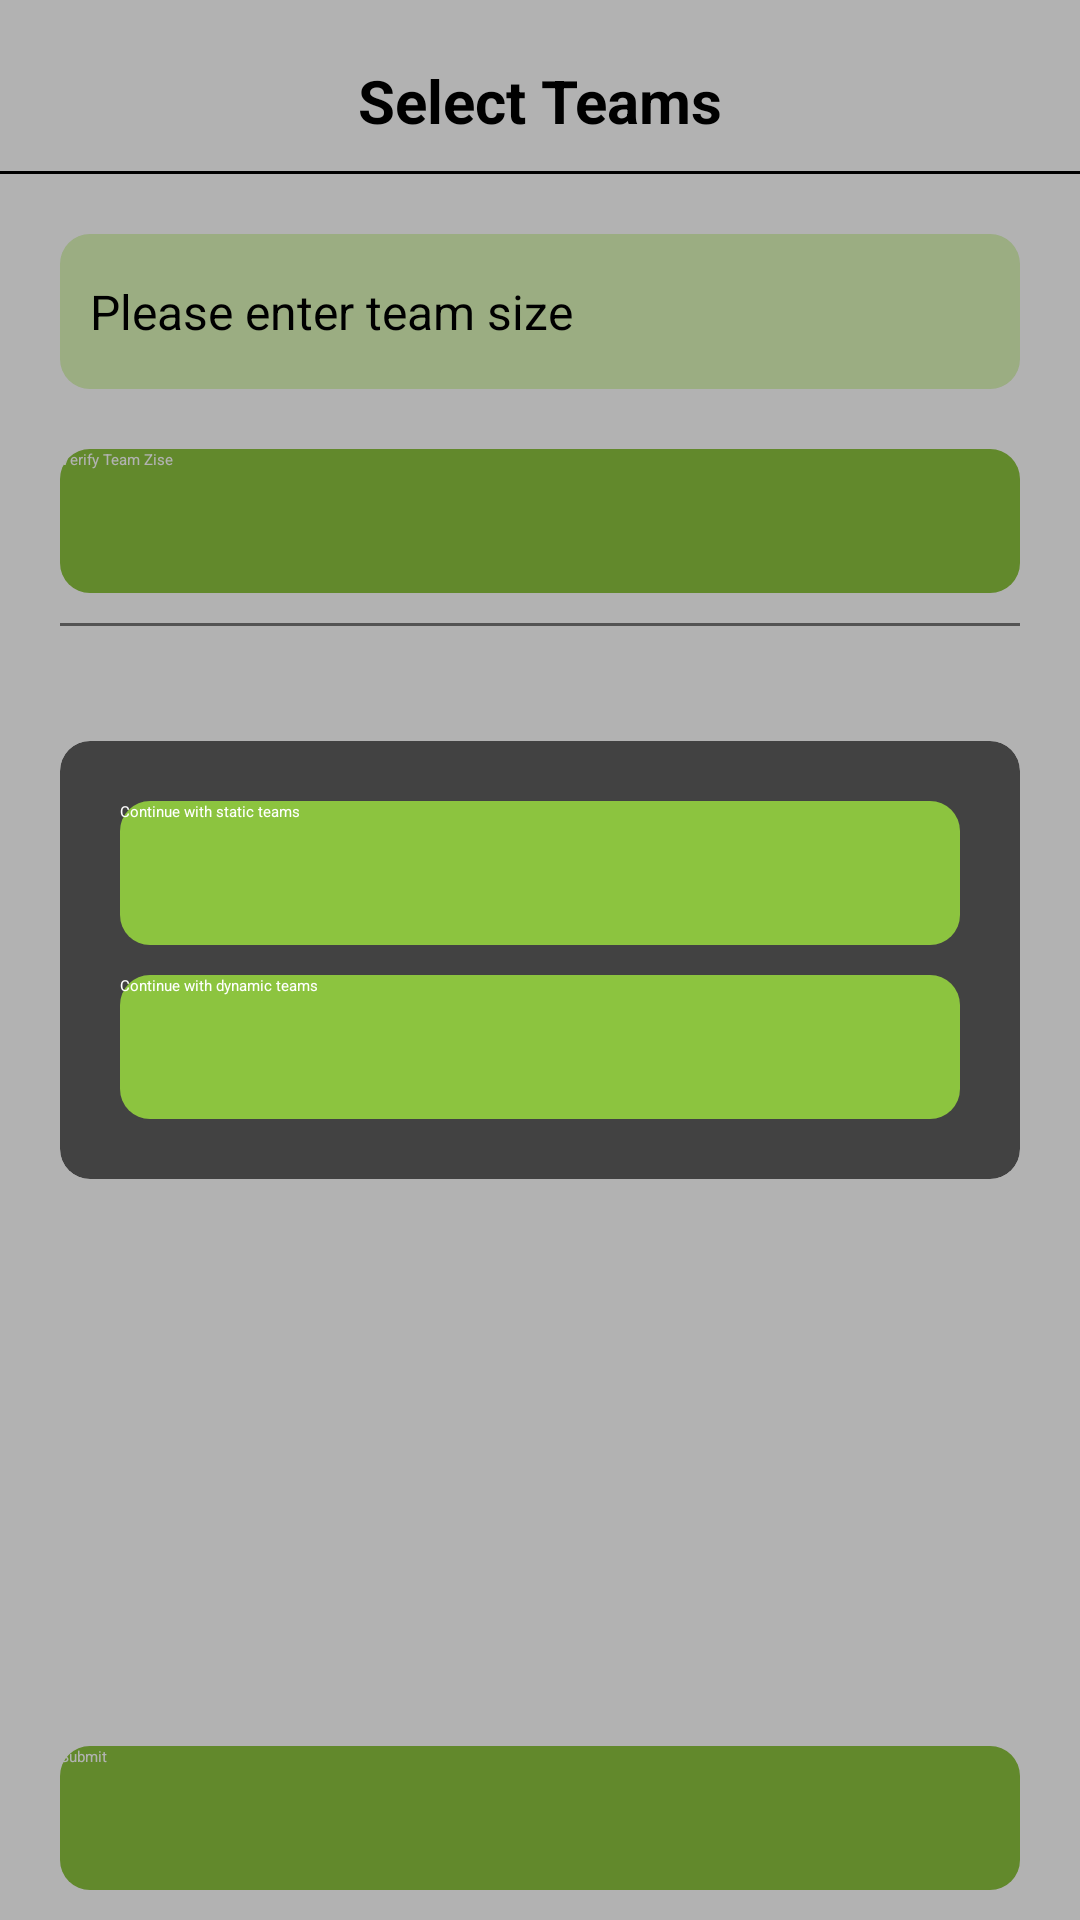

Reconstruct the res/layout file that produces this screen, plus the resources it refers to.
<!-- AndroidManifest.xml: application theme Theme.SportzInteractivePractical -->
<!-- res/layout/fragment_team_selection.xml -->
<?xml version="1.0" encoding="utf-8"?>
<androidx.constraintlayout.widget.ConstraintLayout xmlns:android="http://schemas.android.com/apk/res/android"
    xmlns:app="http://schemas.android.com/apk/res-auto"
    xmlns:tools="http://schemas.android.com/tools"
    android:layout_width="match_parent"
    android:layout_height="match_parent"
    tools:context=".ui.teamselection.TeamSelectionFragment">

    <TextView
        android:id="@+id/tv_title"
        android:layout_width="wrap_content"
        android:layout_height="wrap_content"
        android:layout_marginTop="20dp"
        android:text="@string/select_teams"
        android:textColor="@color/black"
        android:textSize="20sp"
        android:textStyle="bold"
        app:layout_constraintEnd_toEndOf="parent"
        app:layout_constraintStart_toStartOf="parent"
        app:layout_constraintTop_toTopOf="parent" />

    <View
        android:id="@+id/view"
        android:layout_width="match_parent"
        android:layout_height="1dp"
        android:layout_marginVertical="10dp"
        android:background="@color/black"
        app:layout_constraintTop_toBottomOf="@+id/tv_title" />

    <androidx.constraintlayout.widget.ConstraintLayout
        android:id="@+id/cl_team"
        android:layout_width="match_parent"
        android:layout_height="wrap_content"
        android:layout_marginTop="20dp"
        app:layout_constraintTop_toBottomOf="@+id/view">

        <EditText
            android:id="@+id/edt_team_size"
            android:layout_width="match_parent"
            android:layout_height="wrap_content"
            android:layout_marginHorizontal="20dp"
            android:background="@drawable/edt_bg"
            android:hint="@string/please_enter_team_size"
            android:inputType="number"
            android:paddingHorizontal="10dp"
            android:paddingVertical="15dp"
            android:textColor="@color/black"
            android:textColorHint="@color/black"
            android:textSize="16sp"
            app:layout_constraintBottom_toTopOf="@+id/btn_verify_team"
            app:layout_constraintEnd_toEndOf="parent"
            app:layout_constraintStart_toStartOf="parent"
            app:layout_constraintVertical_chainStyle="packed" />

        <androidx.appcompat.widget.AppCompatButton
            android:id="@+id/btn_verify_team"
            android:layout_width="match_parent"
            android:layout_height="48dp"
            android:layout_marginHorizontal="20dp"
            android:layout_marginTop="20dp"
            android:background="@drawable/app_button_bg"
            android:text="@string/verify_team_size"
            android:textColor="@color/white"
            app:layout_constraintEnd_toEndOf="parent"
            app:layout_constraintHorizontal_bias="0.4"
            app:layout_constraintStart_toStartOf="parent"
            app:layout_constraintTop_toBottomOf="@+id/edt_team_size"
            app:layout_constraintVertical_bias="0.5" />

        <EditText
            android:id="@+id/edt_team_name"
            android:layout_width="0dp"
            android:layout_height="wrap_content"
            android:layout_marginStart="20dp"
            android:layout_marginTop="20dp"
            android:layout_marginEnd="10dp"
            android:background="@drawable/edt_bg"
            android:hint="Enter team name"
            android:paddingHorizontal="10dp"
            android:paddingVertical="15dp"
            android:textColor="@color/black"
            android:textColorHint="@color/black"
            android:textSize="16sp"
            android:visibility="gone"
            app:layout_constraintEnd_toStartOf="@+id/iv_add_team"
            app:layout_constraintStart_toStartOf="parent"
            app:layout_constraintTop_toBottomOf="@+id/btn_verify_team"
            app:layout_constraintVertical_chainStyle="packed" />

        <androidx.cardview.widget.CardView
            android:id="@+id/iv_add_team"
            android:layout_width="50dp"
            android:layout_height="0dp"
            android:layout_marginEnd="20dp"
            android:visibility="gone"
            app:cardBackgroundColor="@color/app_color"
            app:cardCornerRadius="10dp"
            app:layout_constraintBottom_toBottomOf="@+id/edt_team_name"
            app:layout_constraintEnd_toEndOf="parent"
            app:layout_constraintTop_toTopOf="@+id/edt_team_name">

            <ImageView
                android:layout_width="match_parent"
                android:layout_height="match_parent"
                android:padding="10dp"
                android:src="@drawable/ic_add_team"
                app:tint="@color/white" />

        </androidx.cardview.widget.CardView>

    </androidx.constraintlayout.widget.ConstraintLayout>

    <View
        android:id="@+id/view2"
        android:layout_width="match_parent"
        android:layout_height="1dp"
        android:layout_marginHorizontal="20dp"
        android:background="#777777"
        android:layout_marginVertical="10dp"
        app:layout_constraintTop_toBottomOf="@+id/cl_team"/>

    <androidx.recyclerview.widget.RecyclerView
        android:id="@+id/rv_teams"
        android:layout_width="match_parent"
        android:layout_height="0dp"
        android:layout_marginHorizontal="10dp"
        android:layout_marginVertical="10dp"
        tools:listitem="@layout/item_entered_team"
        app:layout_constraintBottom_toTopOf="@+id/btn_submit"
        app:layout_constraintTop_toBottomOf="@+id/view2" />

    <androidx.appcompat.widget.AppCompatButton
        android:id="@+id/btn_submit"
        android:layout_width="match_parent"
        android:layout_height="48dp"
        android:layout_marginHorizontal="20dp"
        android:layout_marginTop="20dp"
        android:layout_marginBottom="10dp"
        android:background="@drawable/app_button_bg"
        android:text="@string/submit"
        android:textColor="@color/white"
        app:layout_constraintBottom_toBottomOf="parent"
        app:layout_constraintEnd_toEndOf="parent"
        app:layout_constraintStart_toStartOf="parent" />

    <androidx.constraintlayout.widget.ConstraintLayout
        android:id="@+id/cl_teams_type"
        android:layout_width="match_parent"
        android:layout_height="match_parent"
        android:background="#4D000000"
        android:visibility="visible"
        app:layout_constraintEnd_toEndOf="parent"
        app:layout_constraintHorizontal_bias="0.0"
        app:layout_constraintStart_toStartOf="parent"
        tools:layout_editor_absoluteY="30dp">

        <androidx.cardview.widget.CardView
            android:id="@+id/card__teams_type"
            android:layout_width="match_parent"
            android:layout_height="wrap_content"
            android:layout_marginHorizontal="20dp"
            app:cardCornerRadius="10dp"
            app:layout_constraintBottom_toBottomOf="parent"
            app:layout_constraintTop_toTopOf="parent">

            <androidx.constraintlayout.widget.ConstraintLayout
                android:layout_width="match_parent"
                android:layout_height="match_parent"
                android:padding="20dp">

                <androidx.appcompat.widget.AppCompatButton
                    android:id="@+id/btn_continue_with_static_team"
                    android:layout_width="match_parent"
                    android:layout_height="48dp"
                    android:background="@drawable/app_button_bg"
                    android:text="@string/continue_with_static_teams"
                    android:textColor="@color/white"
                    app:layout_constraintEnd_toEndOf="parent"
                    app:layout_constraintStart_toStartOf="parent"
                    app:layout_constraintTop_toTopOf="parent"
                    app:layout_constraintVertical_bias="0.5" />

                <androidx.appcompat.widget.AppCompatButton
                    android:id="@+id/btn_continue_with_dynamic_team"
                    android:layout_width="match_parent"
                    android:layout_height="48dp"
                    android:layout_marginTop="10dp"
                    android:background="@drawable/app_button_bg"
                    android:text="@string/continue_with_dynamic_teams"
                    android:textColor="@color/white"
                    app:layout_constraintEnd_toEndOf="parent"
                    app:layout_constraintHorizontal_bias="0.4"
                    app:layout_constraintStart_toStartOf="parent"
                    app:layout_constraintTop_toBottomOf="@+id/btn_continue_with_static_team"
                    app:layout_constraintVertical_bias="0.5" />


            </androidx.constraintlayout.widget.ConstraintLayout>


        </androidx.cardview.widget.CardView>


    </androidx.constraintlayout.widget.ConstraintLayout>

</androidx.constraintlayout.widget.ConstraintLayout>
<!-- res/layout/item_entered_team.xml (included above) -->
<?xml version="1.0" encoding="utf-8"?>
<androidx.constraintlayout.widget.ConstraintLayout xmlns:android="http://schemas.android.com/apk/res/android"
    android:layout_width="match_parent"
    android:layout_height="wrap_content"
    android:padding="10dp"
    xmlns:app="http://schemas.android.com/apk/res-auto">

    <androidx.cardview.widget.CardView
        android:layout_width="match_parent"
        android:layout_height="wrap_content"
        app:cardBackgroundColor="@color/light_app_color"
        app:layout_constraintStart_toStartOf="parent"
        app:cardCornerRadius="10dp"
        app:cardElevation="0dp"
        app:layout_constraintTop_toTopOf="parent"
        app:layout_constraintEnd_toEndOf="parent">

        <androidx.constraintlayout.widget.ConstraintLayout
            android:layout_width="match_parent"
            android:layout_height="match_parent"
            android:padding="10dp">

            <androidx.cardview.widget.CardView
                android:id="@+id/card_number"
                android:layout_width="26dp"
                android:layout_height="26dp"
                app:cardBackgroundColor="@color/app_color"
                app:layout_constraintStart_toStartOf="parent"
                app:layout_constraintTop_toTopOf="parent"
                app:layout_constraintBottom_toBottomOf="parent"
                app:cardCornerRadius="13dp">

                <TextView
                    android:id="@+id/tv_team_number"
                    android:layout_width="wrap_content"
                    android:layout_height="wrap_content"
                    android:text="1"
                    android:textColor="@color/white"
                    android:layout_gravity="center"/>

            </androidx.cardview.widget.CardView>

            <TextView
                android:id="@+id/tv_team_name"
                android:layout_width="0dp"
                android:layout_height="wrap_content"
                android:text="Team name"
                android:layout_marginStart="10dp"
                app:layout_constraintStart_toEndOf="@+id/card_number"
                app:layout_constraintTop_toTopOf="parent"
                app:layout_constraintBottom_toBottomOf="parent" />

        </androidx.constraintlayout.widget.ConstraintLayout>
    </androidx.cardview.widget.CardView>
</androidx.constraintlayout.widget.ConstraintLayout>
<!-- resources referenced by this layout -->
<resources>
  <color name="app_color">#8CC43F</color>
  <color name="black">#FF000000</color>
  <color name="light_app_color">#DDF7BA</color>
  <color name="white">#FFFFFFFF</color>
  <!-- drawable app_button_bg (drawable) -->
  <?xml version="1.0" encoding="utf-8"?>
  <shape android:shape="rectangle" xmlns:android="http://schemas.android.com/apk/res/android">
  
      <solid android:color="@color/app_color"/>
      <corners android:radius="10dp"/>
  
  </shape>
  <!-- drawable edt_bg (drawable) -->
  <?xml version="1.0" encoding="utf-8"?>
  <shape xmlns:android="http://schemas.android.com/apk/res/android"
      android:shape="rectangle">
  
      <solid android:color="@color/light_app_color" />
      <corners android:radius="10dp" />
  
  </shape>
  <!-- drawable ic_add_team: png bitmap (drawable, 5905 bytes) -->
  <string name="continue_with_dynamic_teams">Continue with dynamic teams</string>
  <string name="continue_with_static_teams">Continue with static teams</string>
  <string name="please_enter_team_size">Please enter team size</string>
  <string name="select_teams">Select Teams</string>
  <string name="submit">Submit</string>
  <string name="verify_team_size">Verify Team Zise</string>
  <style name="Theme.SportzInteractivePractical" parent="Theme.AppCompat.Light.NoActionBar">
          
          <item name="colorPrimary">@color/white</item>
          <item name="colorPrimaryDark">@color/white</item>
          <item name="colorAccent">@color/black</item>
          
          <item name="windowActionBar">false</item>
          <item name="windowNoTitle">true</item>
      </style>
</resources>
